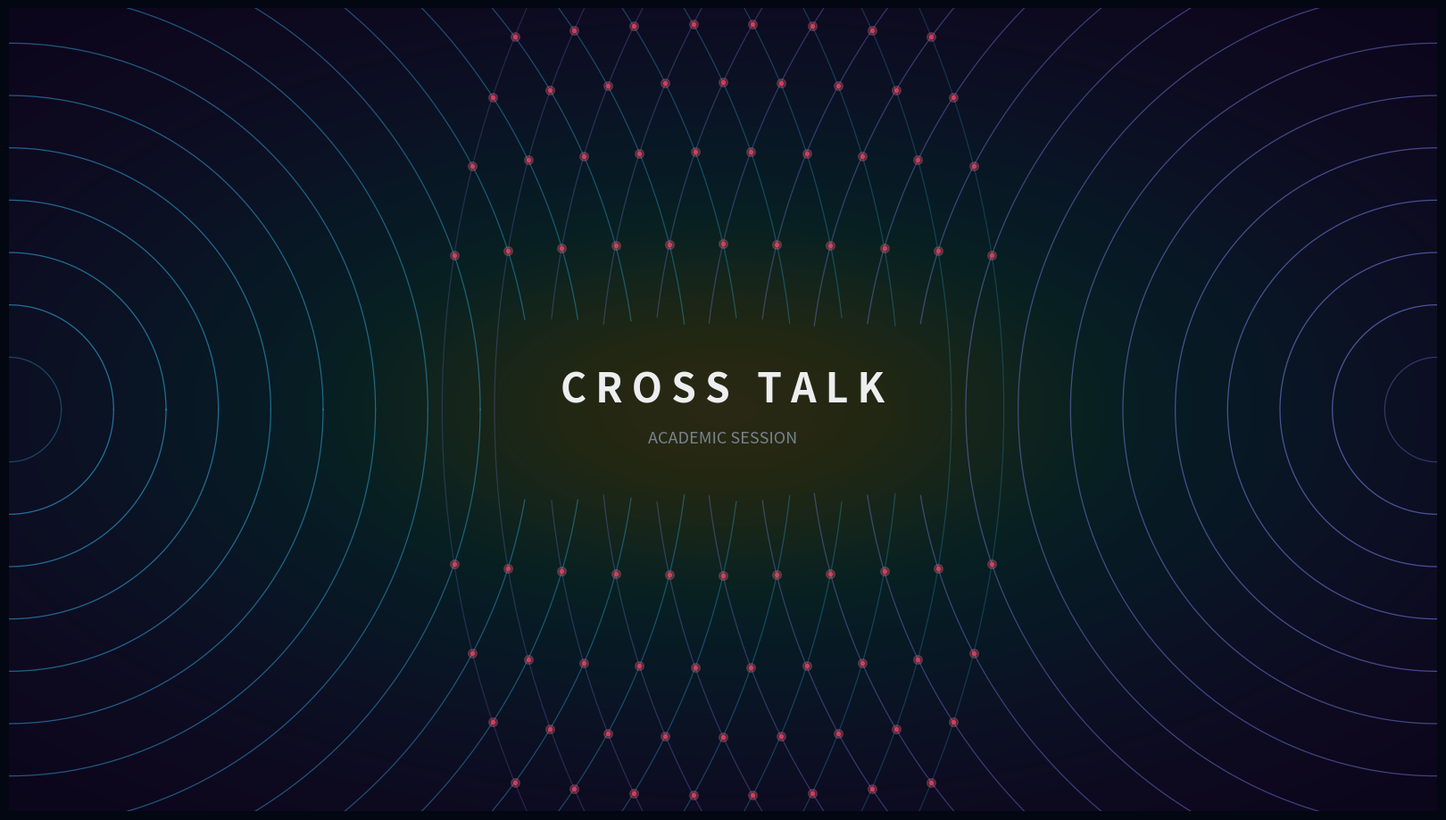

Here is the Python script that generated this plot:
import numpy as np
import matplotlib.pyplot as plt
import matplotlib.animation as animation

# ============================================================
# CROSS TALK — ACADEMIC SESSION BACKGROUND (INTERFERENCE)
# ============================================================

frames = 240
FPS = 30

x_lim = 15
y_lim = 8.4375  # 16:9 Aspect Ratio

x = np.linspace(-x_lim, x_lim, 800)
y = np.linspace(-y_lim, y_lim, 450)
X, Y = np.meshgrid(x, y)

# ============================================================
# FIGURE SETUP
# ============================================================
fig, ax = plt.subplots(figsize=(16, 9), dpi=120)

bg_color = "#030712"
fig.patch.set_facecolor(bg_color)
ax.set_facecolor(bg_color)

ax.set_xlim(-x_lim, x_lim)
ax.set_ylim(-y_lim, y_lim)
ax.set_aspect("equal")
ax.axis("off")

plt.subplots_adjust(left=0, right=1, bottom=0, top=1)

# Background Glow
background = np.exp(-((X / 12) ** 2) - ((Y / 6) ** 2))
ax.imshow(
    background,
    extent=[-x_lim, x_lim, -y_lim, y_lim],
    origin="lower",
    cmap="viridis",
    alpha=0.15,
    aspect="auto",
)

# ============================================================
# WAVE PARAMETERS
# ============================================================
n_rings = 20
ring_spacing = 1.1
wave_speed = 0.05
max_radius = 32.0

left_source_x = -x_lim
right_source_x = x_lim

# พื้นที่เว้นสำหรับข้อความตรงกลาง
center_mask_w = 9.0
center_mask_h = 3.5

# ============================================================
# CREATE RINGS & INTERFERENCE POINTS
# ============================================================
left_rings = []
right_rings = []

for i in range(n_rings):
    (l,) = ax.plot([], [], color="#38bdf8", linewidth=0.9, alpha=0)
    (r,) = ax.plot([], [], color="#818cf8", linewidth=0.9, alpha=0)
    left_rings.append(l)
    right_rings.append(r)

# จุดสว่างจากการแทรกสอด (Interference Nodes)
(interf_dots,) = ax.plot(
    [], [], "o", color="#f43f5e", markersize=3, alpha=0, zorder=5
)
(interf_glow,) = ax.plot(
    [], [], "o", color="#fb7185", markersize=7, alpha=0, zorder=4
)

# ============================================================
# TEXT ELEMENTS
# ============================================================
title_text = "C R O S S   T A L K"

ax.text(
    0, 0.4,
    title_text,
    color="#f8fafc",
    fontsize=32,
    fontweight="bold",
    ha="center",
    va="center",
    alpha=0.95
)

ax.text(
    0, -0.6,
    "ACADEMIC SESSION",
    color="#94a3b8",
    fontsize=13,
    ha="center",
    va="center",
    alpha=0.75
)

# ============================================================
# WAVE & INTERFERENCE LOGIC
# ============================================================
theta = np.linspace(0, 2 * np.pi, 400)

def get_ring_data(cx, radius):
    if radius <= 0:
        return None, None
    xx = cx + radius * np.cos(theta)
    yy = radius * np.sin(theta)
    return xx, yy

def mask_center(xx, yy):
    in_center_x = (xx > -center_mask_w / 2) & (xx < center_mask_w / 2)
    in_center_y = (yy > -center_mask_h / 2) & (yy < center_mask_h / 2)
    mask = ~(in_center_x & in_center_y)
    return np.where(mask, xx, np.nan), np.where(mask, yy, np.nan)

# ============================================================
# ANIMATION UPDATE
# ============================================================
def update(frame):
    cycle_frame = frame % (frames // 2)

    left_radii = []
    right_radii = []

    # 1. วาดวงกลมฝั่งซ้ายและขวา
    for i in range(n_rings):
        r_l = (cycle_frame * wave_speed + i * ring_spacing) % max_radius
        r_r = (cycle_frame * wave_speed + i * ring_spacing) % max_radius
        
        left_radii.append(r_l)
        right_radii.append(r_r)

        # Left Ring
        xx_l, yy_l = get_ring_data(left_source_x, r_l)
        if xx_l is not None:
            xx_l_m, yy_l_m = mask_center(xx_l, yy_l)
            left_rings[i].set_data(xx_l_m, yy_l_m)
            alpha_l = np.clip(r_l / 2.0, 0, 1) * (1 - r_l / max_radius)
            left_rings[i].set_alpha(alpha_l * 0.6)

        # Right Ring
        xx_r, yy_r = get_ring_data(right_source_x, r_r)
        if xx_r is not None:
            xx_r_m, yy_r_m = mask_center(xx_r, yy_r)
            right_rings[i].set_data(xx_r_m, yy_r_m)
            alpha_r = np.clip(r_r / 2.0, 0, 1) * (1 - r_r / max_radius)
            right_rings[i].set_alpha(alpha_r * 0.6)

    # 2. คำนวณจุดตัดแทรกสอด (Interference Points) ตรงกลาง
    ix_list, iy_list = [], []
    d = right_source_x - left_source_x  # ระยะห่างระหว่าง 2 จุดกำเนิด (30)

    for r_l in left_radii:
        for r_r in right_radii:
            # เงื่อนไขการตัดกันของสองวงกลม: |r1 - r2| < d < r1 + r2
            if abs(r_l - r_r) < d < (r_l + r_r):
                # คำนวณพิกัดจุดตัด (Algebraic Circle Intersection)
                a = (r_l**2 - r_r**2 + d**2) / (2 * d)
                h_sq = r_l**2 - a**2
                if h_sq > 0:
                    h = np.sqrt(h_sq)
                    ix = left_source_x + a
                    iy1 = h
                    iy2 = -h

                    # กรองเอาเฉพาะจุดที่อยู่นอกพื้นที่ข้อความตรงกลาง
                    for iy in (iy1, iy2):
                        if not ((-center_mask_w / 2 < ix < center_mask_w / 2) and 
                                (-center_mask_h / 2 < iy < center_mask_h / 2)):
                            if -y_lim < iy < y_lim:
                                ix_list.append(ix)
                                iy_list.append(iy)

    if ix_list:
        interf_dots.set_data(ix_list, iy_list)
        interf_dots.set_alpha(0.7)
        interf_glow.set_data(ix_list, iy_list)
        interf_glow.set_alpha(0.25)
    else:
        interf_dots.set_data([], [])
        interf_glow.set_data([], [])

    return left_rings + right_rings + [interf_dots, interf_glow]

# ============================================================
# RUN ANIMATION
# ============================================================
ani = animation.FuncAnimation(
    fig,
    update,
    frames=frames,
    interval=1000 / FPS,
    blit=True
)

plt.show()
